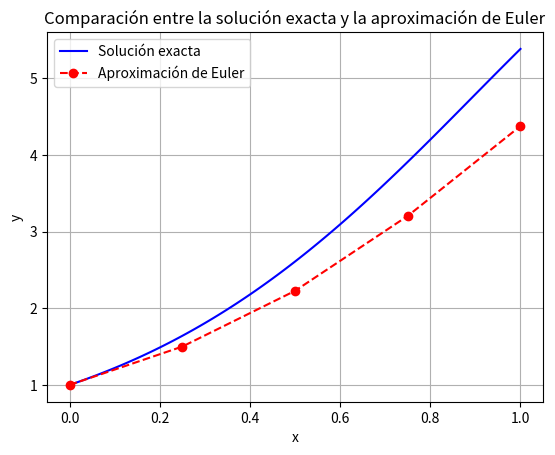

Reproduce this figure in Python.
import math
import matplotlib.pyplot as plt

# Definimos la función f(x, y) = 2 * cos(x) * y
def f(x, y):
    return 2 * math.cos(x) * y

# Solución exacta y(x) = e^(2 * sin(x))
def exact_solution(x):
    return math.exp(2 * math.sin(x))

# Método de Euler
def euler_method(x0, y0, h, n):
    x_values = [x0]
    y_values = [y0]
    
    for i in range(n):
        x = x_values[-1]
        y = y_values[-1]
        y_next = y + h * f(x, y)
        x_values.append(x + h)
        y_values.append(y_next)
    
    return x_values, y_values

# Parámetros iniciales
x0 = 0
y0 = 1
h = 0.25
n = 4  # Número de pasos

# Aplicamos el método de Euler
x_values, y_values = euler_method(x0, y0, h, n)

# Calculamos valores exactos, errores absolutos y relativos
exact_values = [exact_solution(x) for x in x_values]
absolute_errors = [abs(y_values[i] - exact_values[i]) for i in range(len(x_values))]
relative_errors = [absolute_errors[i] / exact_values[i] for i in range(len(x_values))]

# Mostramos los resultados
print("x\t\tAproximado\tExacto\t\tError Absoluto\tError Relativo")
for i in range(len(x_values)):
    print(f"{x_values[i]:.2f}\t\t{y_values[i]:.6f}\t{exact_values[i]:.6f}\t{absolute_errors[i]:.6f}\t{relative_errors[i]:.6f}")

# Graficamos la solución exacta y la aproximada
x_exact = [x0 + i * 0.01 for i in range(int((x_values[-1] - x0) / 0.01) + 1)]  # Puntos más finos para la solución exacta
y_exact = [exact_solution(x) for x in x_exact]

plt.plot(x_exact, y_exact, label="Solución exacta", color="blue")
plt.plot(x_values, y_values, label="Aproximación de Euler", marker="o", linestyle="--", color="red")
plt.xlabel("x")
plt.ylabel("y")
plt.title("Comparación entre la solución exacta y la aproximación de Euler")
plt.legend()
plt.grid(True)
plt.show()